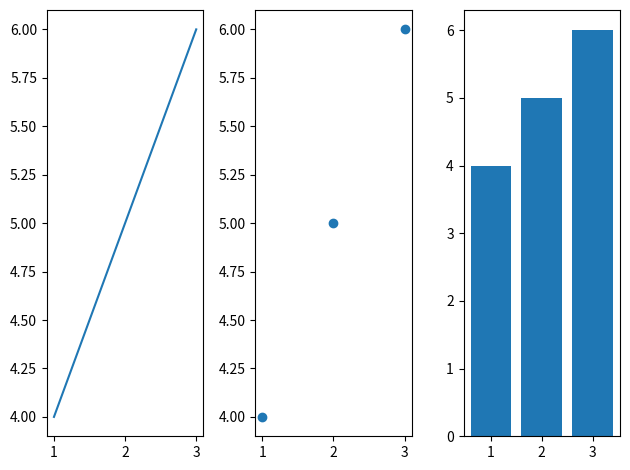

Here is the Python script that generated this plot:
import matplotlib.pyplot as plt

# Cria a figura principal e os subplots
fig, axs = plt.subplots(1, 3)

# Plota nos subplots
axs[0].plot([1, 2, 3], [4, 5, 6])
axs[1].scatter([1, 2, 3], [4, 5, 6])
axs[2].bar([1, 2, 3], [4, 5, 6])

# Ajusta o layout dos subplots
plt.tight_layout()

# Exibe a janela com as figuras
plt.show()
